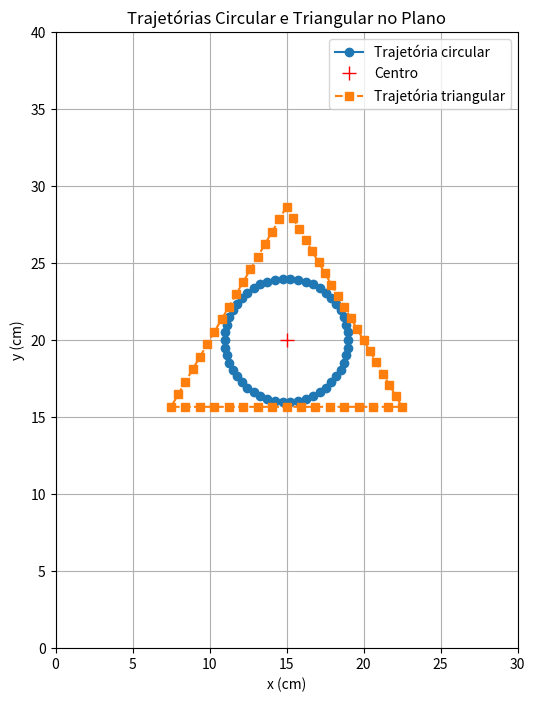

This chart was generated by the following Python code:
import numpy as np
import matplotlib.pyplot as plt

def gerar_trajetoria_circular(xc, yc, r, n_pontos):
    theta = np.linspace(0, 2*np.pi, n_pontos, endpoint=False)
    return [(xc + r * np.cos(t), yc + r * np.sin(t)) for t in theta]

def gerar_trajetoria_triangulo_equilatero(xc, yc, lado, n_pontos):
    # Altura do triângulo equilátero
    h = np.sqrt(3) / 2 * lado

    # Coordenadas dos vértices com o triângulo centrado em (xc, yc)
    A = (xc, yc + 2/3 * h)
    B = (xc - lado / 2, yc - 1/3 * h)
    C = (xc + lado / 2, yc - 1/3 * h)

    # Dividir os pontos igualmente entre os lados
    pontos_lado = n_pontos // 3
    resto = n_pontos % 3  # Se não for divisível por 3

    def interpolar(p1, p2, n):
        return [(p1[0] + (p2[0] - p1[0]) * i / n, p1[1] + (p2[1] - p1[1]) * i / n) for i in range(n)]

    # Gerar pontos ao longo dos lados
    pontos = (
        interpolar(A, B, pontos_lado) +
        interpolar(B, C, pontos_lado) +
        interpolar(C, A, pontos_lado + resto)
    )

    return pontos

# Parâmetros
xc, yc = 15, 20  # centro
r = 4            # raio do círculo em cm
lado = 15        # lado do triângulo em cm
n_pontos = 50

# Trajetórias
traj_circulo = gerar_trajetoria_circular(xc, yc, r, n_pontos)
traj_triangulo = gerar_trajetoria_triangulo_equilatero(xc, yc, lado, n_pontos)

# Gráfico da trajetória circular
plt.figure(figsize=(6, 8))
x_circ, y_circ = zip(*traj_circulo)
plt.plot(x_circ, y_circ, 'o-', label='Trajetória circular')
plt.plot(xc, yc, 'r+', label='Centro', markersize=10)

# Gráfico da trajetória triangular
x_tri, y_tri = zip(*traj_triangulo)
plt.plot(x_tri, y_tri, 's--', label='Trajetória triangular')

# Plano e ajustes
plt.xlim(0, 30)
plt.ylim(0, 40)
plt.gca().set_aspect('equal', adjustable='box')
plt.grid(True)
plt.xlabel('x (cm)')
plt.ylabel('y (cm)')
plt.title('Trajetórias Circular e Triangular no Plano')
plt.legend()
plt.show()
